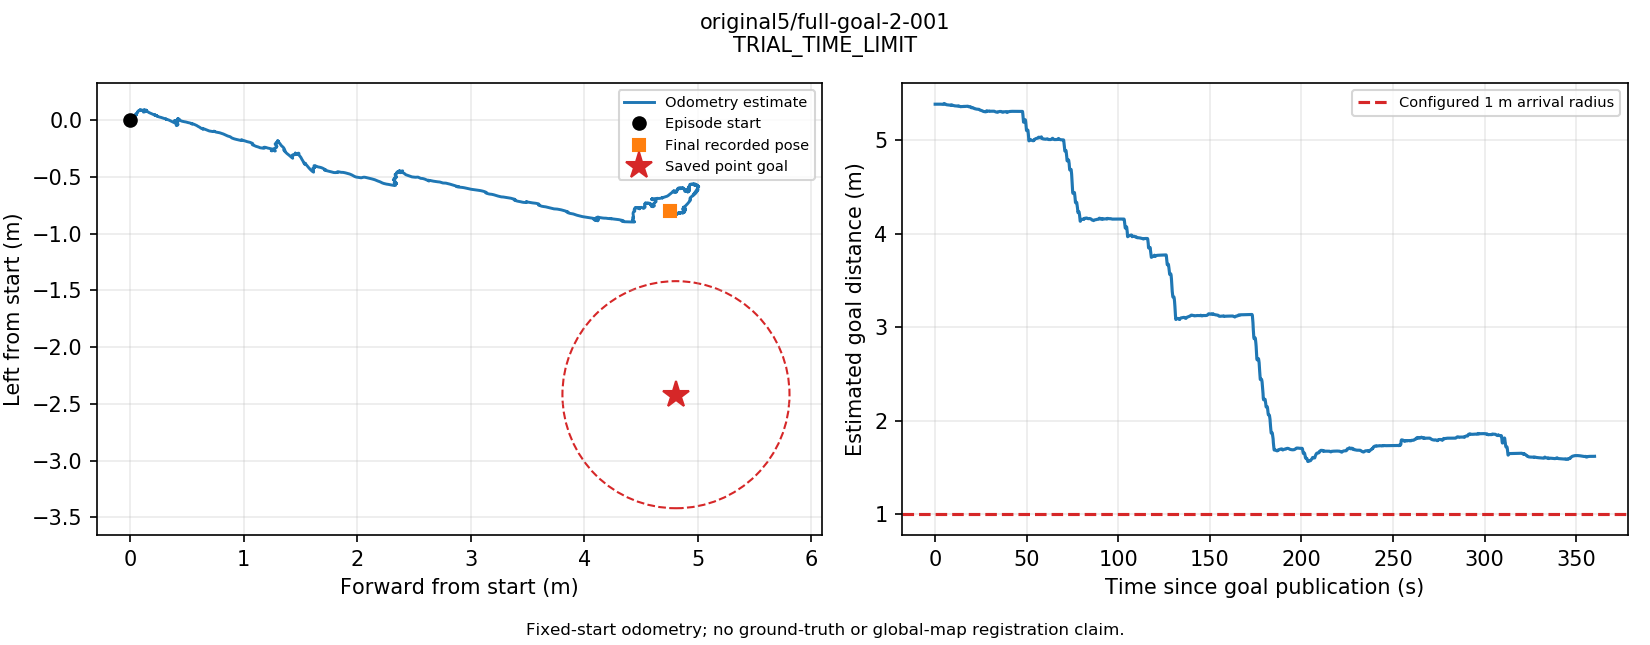

The file beside this chart, header and first rows:
t_s, utc, source_stamp_s, receipt_age_s, x_m, y_m, z_m, yaw_rad, source, frame, raw_frame
0.00666, 2026-09-13T10:25:12.188939+00:00, 1789295112, 0.01297, 5.229381657944584e-06, 8.739691314150758e-06, 0.308, -8.98559402617849e-06, odom, episode_start, odom
0.07443, 2026-09-13T10:25:12.256711+00:00, 1789295112, 0.01894, 5.401735244044904e-05, -8.723571699183005e-06, 0.308, -0.0002429, odom, episode_start, odom
0.1366, 2026-09-13T10:25:12.318907+00:00, 1789295112, 0.02786, 6.386266759734659e-05, -3.708086141586683e-05, 0.308, 4.6247739833027435e-06, odom, episode_start, odom
0.1941, 2026-09-13T10:25:12.376355+00:00, 1789295112, 0.005231, -4.526203434411683e-06, 1.068934959006609e-05, 0.308, -2.060724112887269e-05, odom, episode_start, odom
0.2514, 2026-09-13T10:25:12.433720+00:00, 1789295112, 0.002428, 8.78554806537277e-06, 3.138527008877619e-05, 0.308, -0.0002443, odom, episode_start, odom
0.3054, 2026-09-13T10:25:12.487649+00:00, 1789295112, 0.002817, -2.799609604817264e-05, -2.998730743503736e-05, 0.308, -0.0002893, odom, episode_start, odom
0.366, 2026-09-13T10:25:12.548279+00:00, 1789295113, 0.01051, -3.9433020969548885e-05, -5.954965940385348e-05, 0.308, -0.0001713, odom, episode_start, odom
0.4249, 2026-09-13T10:25:12.607228+00:00, 1789295113, 0.009469, -7.816457343419999e-05, -1.9312272396909886e-05, 0.308, -0.0001561, odom, episode_start, odom
0.4895, 2026-09-13T10:25:12.671797+00:00, 1789295113, 0.02063, -7.048835651142491e-05, 1.0677545506461886e-05, 0.308, -0.0003742, odom, episode_start, odom
0.5464, 2026-09-13T10:25:12.728688+00:00, 1789295113, 0.01251, -3.281122279556737e-05, -7.943387370988176e-06, 0.308, -0.0004546, odom, episode_start, odom
0.6072, 2026-09-13T10:25:12.789464+00:00, 1789295113, 0.01452, -6.184152261677973e-05, -2.0964367853409603e-05, 0.308, -0.0002258, odom, episode_start, odom
0.6581, 2026-09-13T10:25:12.840405+00:00, 1789295113, 0.004822, -0.0001073, 1.0842153568658338e-05, 0.308, -0.0001725, odom, episode_start, odom
0.7237, 2026-09-13T10:25:12.905948+00:00, 1789295113, 0.02469, -7.715300250495245e-05, 3.73370912949105e-05, 0.308, -0.0005806, odom, episode_start, odom
0.7825, 2026-09-13T10:25:12.964731+00:00, 1789295113, 0.009284, -8.917311141863435e-05, -2.1517602982589045e-05, 0.308, -0.0004306, odom, episode_start, odom
0.8399, 2026-09-13T10:25:13.022147+00:00, 1789295113, 0.007521, -0.0001231, -1.4769438570274461e-05, 0.308, -0.0002216, odom, episode_start, odom
0.8973, 2026-09-13T10:25:13.079531+00:00, 1789295113, 0.008475, -0.0001142, 3.061579194680801e-05, 0.308, -0.0004257, odom, episode_start, odom
0.949, 2026-09-13T10:25:13.131284+00:00, 1789295113, 0.003256, -0.0001239, 5.789313702983226e-05, 0.308, -0.0005332, odom, episode_start, odom
1.008, 2026-09-13T10:25:13.190198+00:00, 1789295113, 0.008969, -0.0001073, 4.980492214652076e-06, 0.308, -0.0005854, odom, episode_start, odom
1.059, 2026-09-13T10:25:13.241626+00:00, 1789295113, 0.01202, -0.0001094, -1.946890646072611e-05, 0.308, -0.0004545, odom, episode_start, odom
1.118, 2026-09-13T10:25:13.300137+00:00, 1789295113, 0.01581, -0.0001321, 2.9066545612794517e-05, 0.308, -0.0003559, odom, episode_start, odom
1.171, 2026-09-13T10:25:13.353557+00:00, 1789295113, 0.008923, -0.0001478, 5.5355712056234655e-05, 0.308, -0.0006791, odom, episode_start, odom
1.232, 2026-09-13T10:25:13.414616+00:00, 1789295113, 0.00516, -0.000138, -4.574362149259383e-05, 0.308, -0.0006093, odom, episode_start, odom
1.306, 2026-09-13T10:25:13.488323+00:00, 1789295113, 0.0207, -0.000156, -6.675374913484457e-05, 0.308, -0.0002872, odom, episode_start, odom
1.362, 2026-09-13T10:25:13.543913+00:00, 1789295114, 0.01937, -0.0002054, -3.2845598213934296e-06, 0.308, -0.0005343, odom, episode_start, odom
1.415, 2026-09-13T10:25:13.597002+00:00, 1789295114, 0.006028, -0.0002064, -8.969960524421673e-06, 0.308, -0.0007922, odom, episode_start, odom
1.47, 2026-09-13T10:25:13.651981+00:00, 1789295114, 0.01444, -0.0001438, -7.535247700387476e-05, 0.308, -0.0006562, odom, episode_start, odom
1.53, 2026-09-13T10:25:13.711909+00:00, 1789295114, 0.01433, -0.0001472, -7.866861617770661e-05, 0.308, -0.0004122, odom, episode_start, odom
1.597, 2026-09-13T10:25:13.779181+00:00, 1789295114, 0.01826, -0.0001642, 1.1874788844781497e-05, 0.308, -0.0006192, odom, episode_start, odom
1.649, 2026-09-13T10:25:13.831370+00:00, 1789295114, 0.003616, -9.234910619103096e-05, 1.3990577379661785e-05, 0.308, -0.0009093, odom, episode_start, odom
1.712, 2026-09-13T10:25:13.894088+00:00, 1789295114, 0.01251, -6.892616379473252e-05, -4.594500329150343e-05, 0.308, -0.0007673, odom, episode_start, odom
1.768, 2026-09-13T10:25:13.950022+00:00, 1789295114, 0.008321, -7.093205450416502e-05, -4.225446582804972e-05, 0.308, -0.0006884, odom, episode_start, odom
1.826, 2026-09-13T10:25:14.008023+00:00, 1789295114, 0.008314, -9.556800190884028e-05, 1.7792364161823816e-05, 0.308, -0.0008694, odom, episode_start, odom
1.885, 2026-09-13T10:25:14.066856+00:00, 1789295114, 0.01594, -4.799523953178106e-05, 7.636561967026739e-06, 0.308, -0.001044, odom, episode_start, odom
1.94, 2026-09-13T10:25:14.121975+00:00, 1789295114, 0.01104, -5.222218070124607e-05, -4.493456164412862e-05, 0.308, -0.001003, odom, episode_start, odom
1.995, 2026-09-13T10:25:14.177315+00:00, 1789295114, 0.006454, -0.0001555, -3.2589549393319435e-05, 0.308, -0.0009294, odom, episode_start, odom
2.056, 2026-09-13T10:25:14.238023+00:00, 1789295114, 0.009478, -0.0001915, 1.7777274825537567e-05, 0.308, -0.001084, odom, episode_start, odom
2.107, 2026-09-13T10:25:14.289121+00:00, 1789295114, 0.0182, -0.0001394, 3.0600829477515535e-05, 0.308, -0.00123, odom, episode_start, odom
2.161, 2026-09-13T10:25:14.343475+00:00, 1789295114, 0.0125, -0.0001434, -5.054668408855398e-05, 0.308, -0.001236, odom, episode_start, odom
2.217, 2026-09-13T10:25:14.399139+00:00, 1789295114, 0.004599, -0.0002298, -1.8996458265774855e-05, 0.308, -0.0009417, odom, episode_start, odom
2.269, 2026-09-13T10:25:14.450970+00:00, 1789295114, 0.01638, -0.0002791, 3.348989872955662e-05, 0.308, -0.001002, odom, episode_start, odom
2.325, 2026-09-13T10:25:14.507640+00:00, 1789295114, 0.01661, -0.0003045, 5.865202382337205e-05, 0.308, -0.001325, odom, episode_start, odom
2.377, 2026-09-13T10:25:14.559407+00:00, 1789295115, 0.005325, -0.0002859, 3.7004381780708474e-05, 0.308, -0.001301, odom, episode_start, odom
2.429, 2026-09-13T10:25:14.611520+00:00, 1789295115, 0.007098, -0.0003054, 1.4504492630520885e-05, 0.308, -0.0009982, odom, episode_start, odom
2.48, 2026-09-13T10:25:14.662301+00:00, 1789295115, 0.01131, -0.0002622, 7.078200501997361e-05, 0.308, -0.001021, odom, episode_start, odom
2.537, 2026-09-13T10:25:14.719267+00:00, 1789295115, 0.01514, -0.0002288, 9.927881268164627e-05, 0.308, -0.001283, odom, episode_start, odom
2.591, 2026-09-13T10:25:14.773210+00:00, 1789295115, 0.009157, -0.0002003, 3.93661447650242e-05, 0.308, -0.001421, odom, episode_start, odom
2.643, 2026-09-13T10:25:14.825145+00:00, 1789295115, 0.007603, -0.0001952, 2.619273626244307e-05, 0.308, -0.001274, odom, episode_start, odom
2.701, 2026-09-13T10:25:14.882802+00:00, 1789295115, 0.0154, -0.0002078, 5.8707290783753574e-05, 0.308, -0.001129, odom, episode_start, odom
2.754, 2026-09-13T10:25:14.936316+00:00, 1789295115, 0.001729, -0.0001195, 0.0001134, 0.308, -0.001422, odom, episode_start, odom
2.805, 2026-09-13T10:25:14.987355+00:00, 1789295115, 0.01978, -9.249233213915825e-05, 9.912314507471733e-05, 0.308, -0.001583, odom, episode_start, odom
2.868, 2026-09-13T10:25:15.050386+00:00, 1789295115, 0.02293, -6.092250295047108e-05, 4.429918717276116e-05, 0.308, -0.001263, odom, episode_start, odom
2.927, 2026-09-13T10:25:15.109045+00:00, 1789295115, 0.006392, -8.16323576806025e-05, 7.55076016076604e-05, 0.308, -0.001217, odom, episode_start, odom
2.979, 2026-09-13T10:25:15.161112+00:00, 1789295115, 0.003458, -8.272986925876015e-05, 0.0001238, 0.308, -0.001451, odom, episode_start, odom
3.032, 2026-09-13T10:25:15.214297+00:00, 1789295115, 0.0201, -3.4170542124482126e-05, 0.0001292, 0.308, -0.00159, odom, episode_start, odom
3.086, 2026-09-13T10:25:15.268162+00:00, 1789295115, 0.01726, -2.6035791326204203e-05, 7.328238253759045e-05, 0.308, -0.001386, odom, episode_start, odom
3.156, 2026-09-13T10:25:15.338451+00:00, 1789295115, 0.03096, 5.296829294598082e-06, 9.168650118153471e-05, 0.308, -0.001193, odom, episode_start, odom
3.213, 2026-09-13T10:25:15.395081+00:00, 1789295115, 0.004296, -1.384419198878749e-05, 0.0001581, 0.308, -0.00154, odom, episode_start, odom
3.264, 2026-09-13T10:25:15.446738+00:00, 1789295115, 0.005822, 8.246353911223775e-06, 0.0001354, 0.308, -0.001572, odom, episode_start, odom
3.317, 2026-09-13T10:25:15.499403+00:00, 1789295115, 0.007459, 2.9811592462248264e-05, 0.0001026, 0.308, -0.001476, odom, episode_start, odom
3.378, 2026-09-13T10:25:15.560177+00:00, 1789295116, 0.01251, 5.2106209284841185e-05, 9.81935807096447e-05, 0.308, -0.001349, odom, episode_start, odom
... 6,303 more rows
